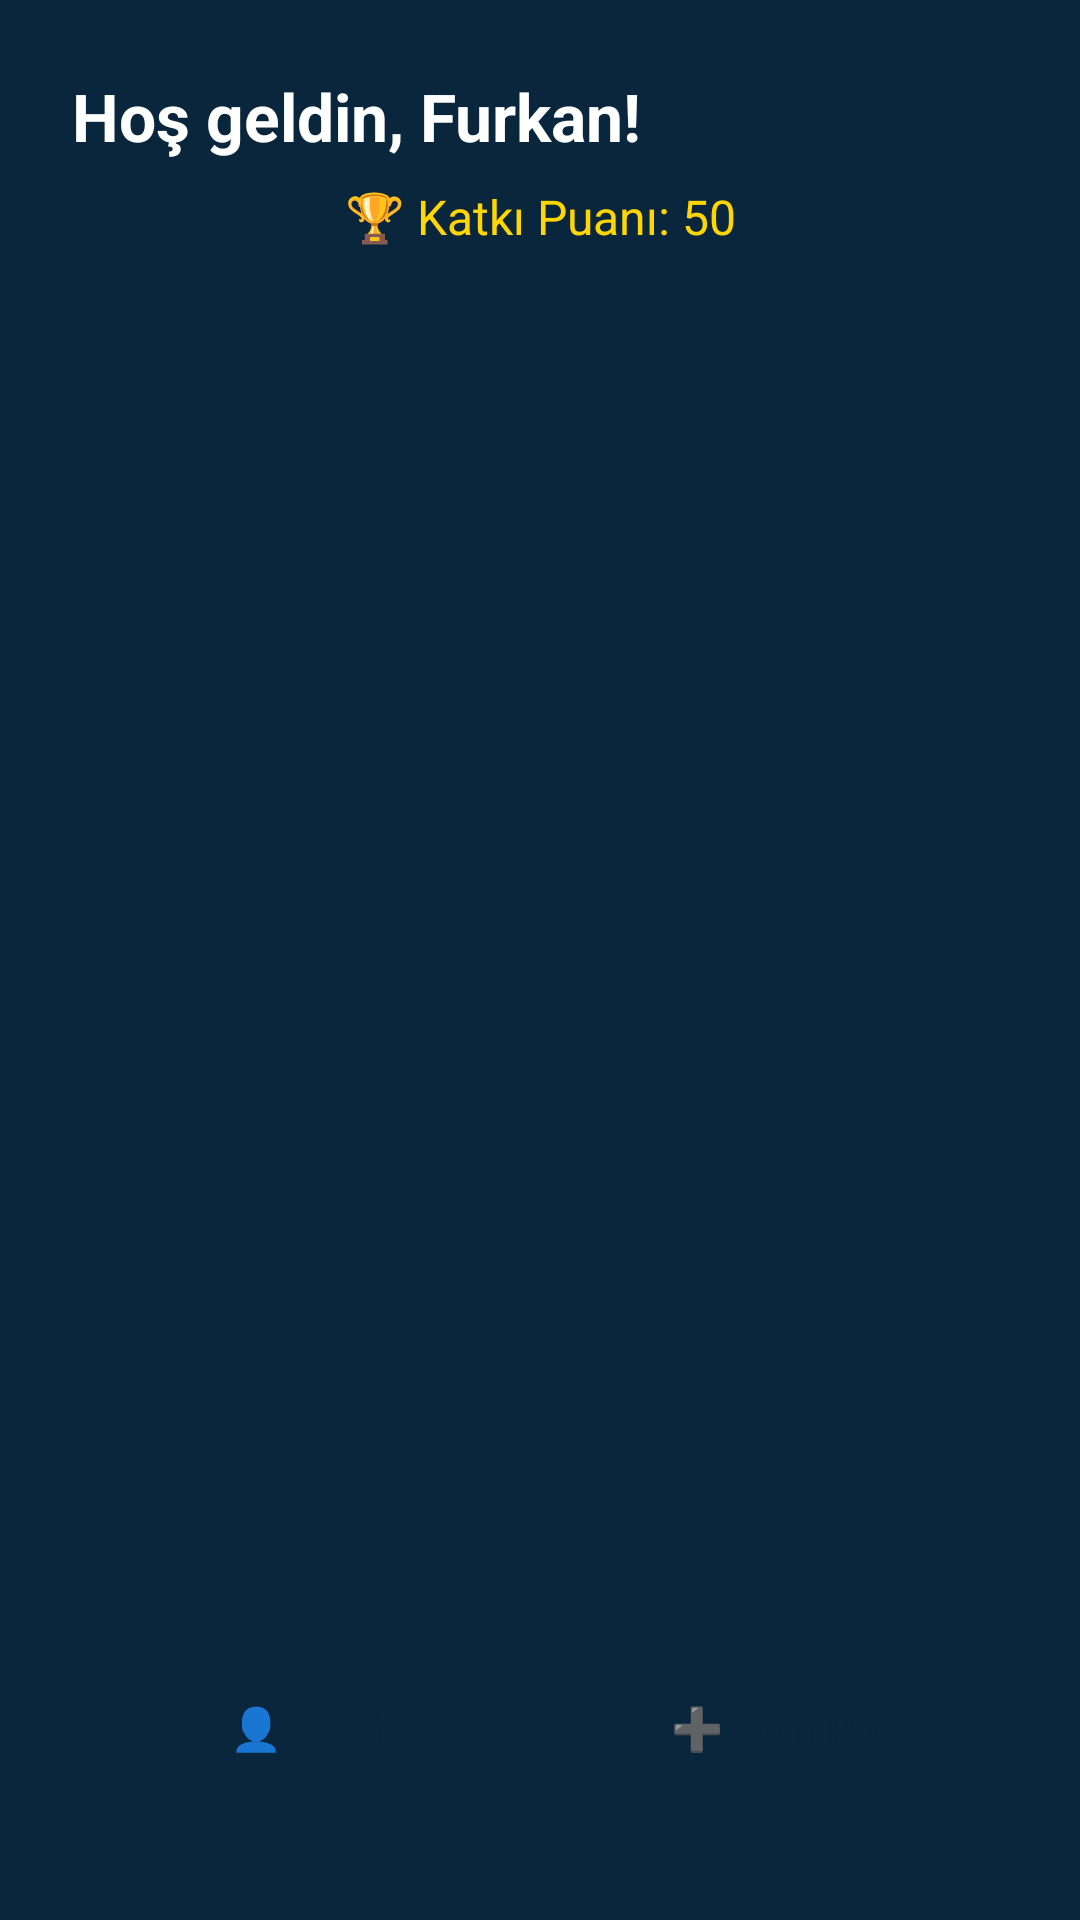

The Android layout XML behind this screen, and the referenced resources:
<!-- AndroidManifest.xml: application theme Theme.ConcycleMobile -->
<!-- res/layout/activity_user_home.xml -->
<androidx.constraintlayout.widget.ConstraintLayout
    xmlns:android="http://schemas.android.com/apk/res/android"
    xmlns:app="http://schemas.android.com/apk/res-auto"
    android:layout_width="match_parent"
    android:layout_height="match_parent"
    android:padding="24dp"
    android:background="@color/backgroundColor">

    
    <TextView
        android:id="@+id/textWelcome"
        android:layout_width="0dp"
        android:layout_height="wrap_content"
        android:text="Hoş geldin, Furkan!"
        android:textColor="@color/white"
        android:textSize="22sp"
        android:textStyle="bold"
        app:layout_constraintTop_toTopOf="parent"
        app:layout_constraintStart_toStartOf="parent"
        app:layout_constraintEnd_toEndOf="parent" />

    
    <TextView
        android:id="@+id/textScore"
        android:layout_width="wrap_content"
        android:layout_height="wrap_content"
        android:text="🏆 Katkı Puanı: 50"
        android:textColor="#FFD600"
        android:textSize="16sp"
        android:layout_marginTop="8dp"
        app:layout_constraintTop_toBottomOf="@id/textWelcome"
        app:layout_constraintStart_toStartOf="parent"
        app:layout_constraintEnd_toEndOf="parent" />

    
    <androidx.recyclerview.widget.RecyclerView
        android:id="@+id/recyclerViewPosts"
        android:layout_width="0dp"
        android:layout_height="0dp"
        android:layout_marginTop="16dp"
        app:layout_constraintTop_toBottomOf="@id/textScore"
        app:layout_constraintBottom_toTopOf="@id/buttonContainer"
        app:layout_constraintStart_toStartOf="parent"
        app:layout_constraintEnd_toEndOf="parent" />

    
    <LinearLayout
        android:id="@+id/buttonContainer"
        android:layout_width="0dp"
        android:layout_height="wrap_content"
        android:orientation="horizontal"
        android:gravity="center"
        android:layout_marginTop="16dp"
        android:layout_marginBottom="16dp"
        app:layout_constraintBottom_toBottomOf="parent"
        app:layout_constraintStart_toStartOf="parent"
        app:layout_constraintEnd_toEndOf="parent">

        <Button
            android:id="@+id/buttonProfile"
            android:layout_width="0dp"
            android:layout_height="48dp"
            android:layout_marginEnd="8dp"
            android:layout_weight="1"
            android:text="@string/btn_profile"
            android:textColor="@color/dark"
            android:backgroundTint="@color/white"
            style="?android:attr/buttonBarButtonStyle" />

        <Button
            android:id="@+id/buttonCreatePost"
            android:layout_width="0dp"
            android:layout_height="48dp"
            android:layout_marginStart="8dp"
            android:layout_weight="1"
            android:text="@string/btn_new_post"
            android:textColor="@color/dark"
            android:backgroundTint="#FFD600"
            style="?android:attr/buttonBarButtonStyle" />
    </LinearLayout>
</androidx.constraintlayout.widget.ConstraintLayout>
<!-- resources referenced by this layout -->
<resources>
  <color name="backgroundColor">#09263c</color>
  <color name="dark">#09263c</color>
  <color name="white">#FFFFFFFF</color>
  <string name="btn_new_post">➕ Yeni Post</string>
  <string name="btn_profile">👤 Profil</string>
  <style name="Theme.ConcycleMobile" parent="Base.Theme.ConcycleMobile" />
  <style name="Base.Theme.ConcycleMobile" parent="Theme.Material3.DayNight.NoActionBar">
          
          <item name="colorSurface">@color/backgroundColor</item>
          <item name="colorOnSurface">@color/textColor</item>
          <item name="colorPrimary">@color/buttonColor</item>
          <item name="colorOnPrimary">@color/white</item>
          <item name="colorSecondary">@color/secondaryColor</item>
          <item name="colorOnSecondary">@color/white</item>
  
          <item name="android:colorBackground">@color/backgroundColor</item>
      </style>
  <color name="textColor">#FFFFFF</color>
  <color name="buttonColor">#79ebec</color>
  <color name="secondaryColor">#FFD600</color>
</resources>
